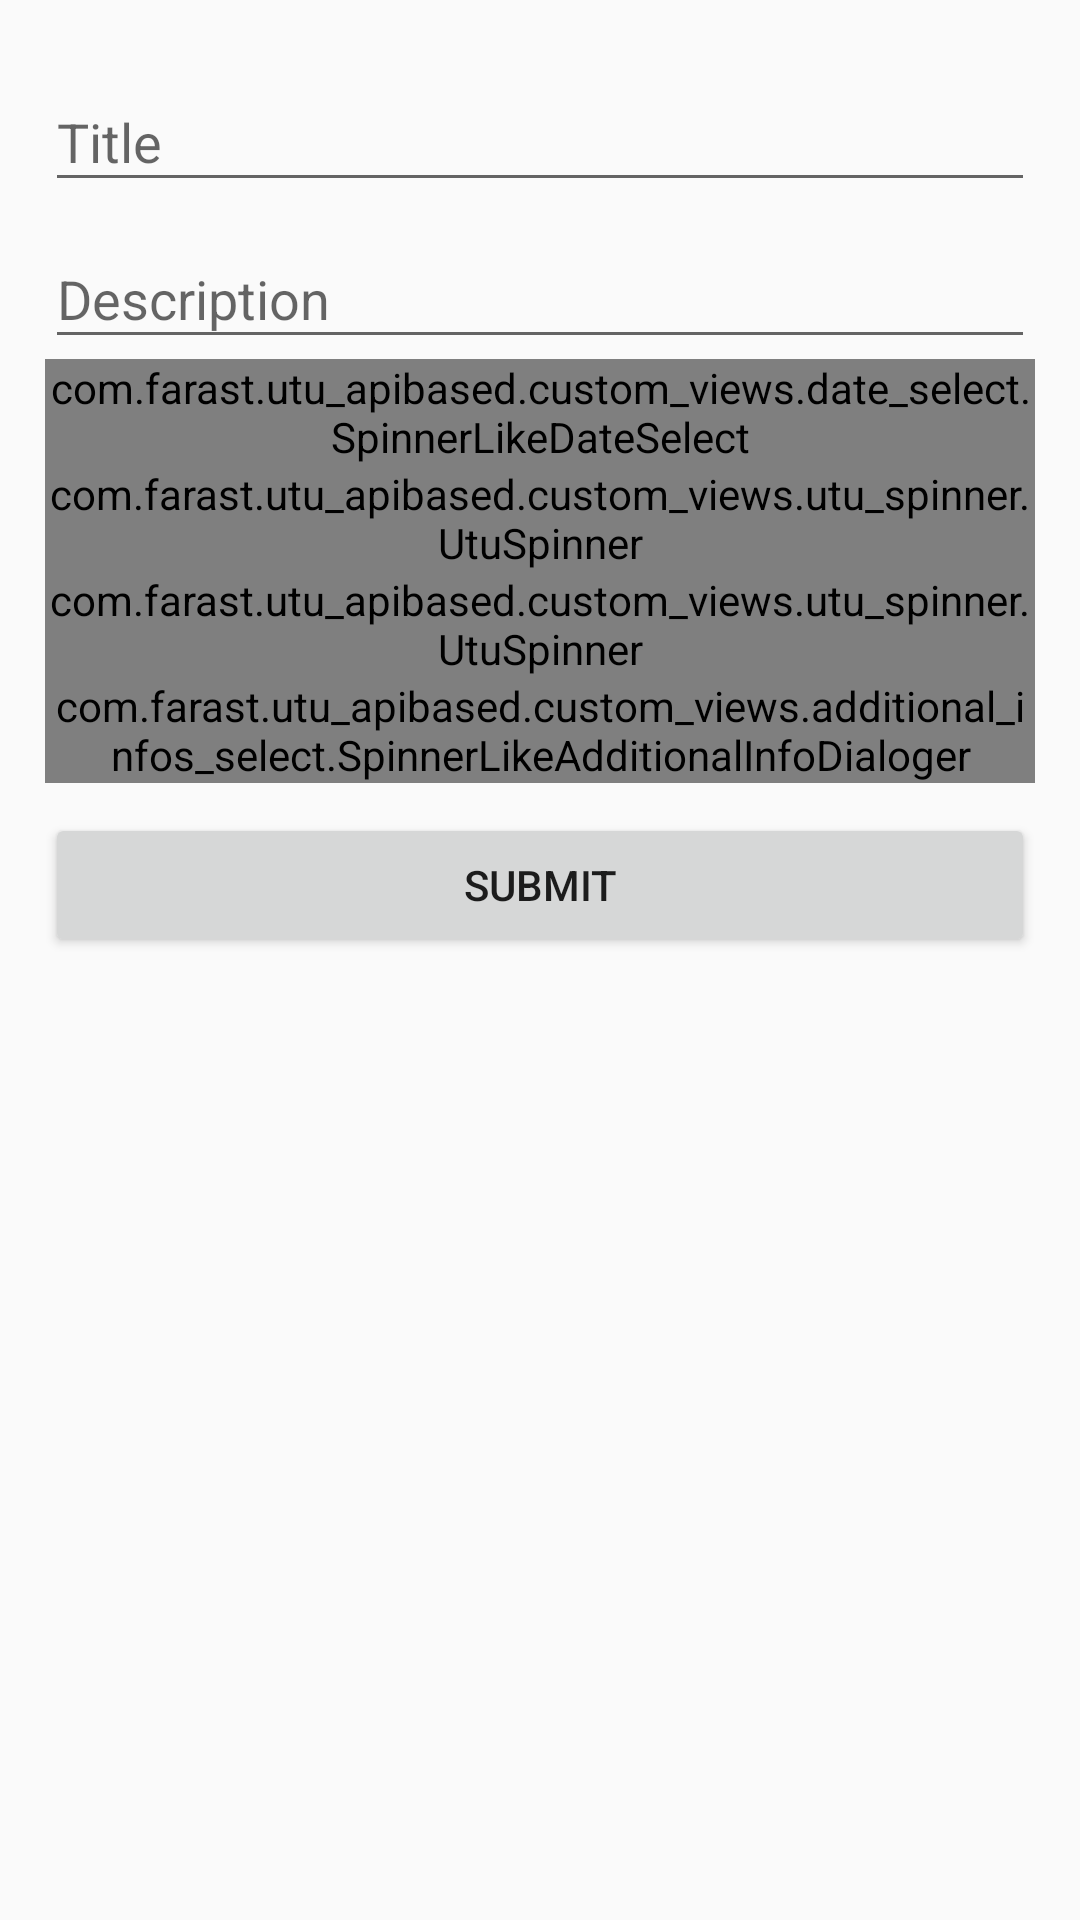

The Android layout XML behind this screen, and the referenced resources:
<!-- AndroidManifest.xml: application theme AppTheme -->
<!-- res/layout/activity_cu_te.xml -->
<?xml version="1.0" encoding="utf-8"?>
<ScrollView xmlns:android="http://schemas.android.com/apk/res/android"
    xmlns:app="http://schemas.android.com/apk/res-auto"
    xmlns:tools="http://schemas.android.com/tools"
    android:layout_width="match_parent"
    android:layout_height="wrap_content"
    tools:context="com.farast.utu_apibased.activities.cu.CUEventActivity">

    <LinearLayout
        android:layout_width="match_parent"
        android:layout_height="wrap_content"
        android:paddingEnd="15dp"
        android:paddingStart="15dp"
        android:paddingTop="15dp"
        android:orientation="vertical">

        <android.support.design.widget.TextInputLayout
            android:layout_width="match_parent"
            android:layout_height="wrap_content">

            <android.support.design.widget.TextInputEditText
                android:id="@+id/cu_title"
                android:layout_width="match_parent"
                android:layout_height="wrap_content"
                android:hint="@string/prompt_title"
                android:inputType="textAutoComplete"
                android:maxLines="1" />
        </android.support.design.widget.TextInputLayout>

        <android.support.design.widget.TextInputLayout
            android:layout_width="match_parent"
            android:layout_height="wrap_content">

            <android.support.design.widget.TextInputEditText
                android:id="@+id/cu_description"
                android:layout_width="match_parent"
                android:layout_height="wrap_content"
                android:hint="@string/prompt_description"
                android:inputType="textMultiLine"
                android:maxLines="10" />
        </android.support.design.widget.TextInputLayout>


        <com.farast.utu_apibased.custom_views.date_select.SpinnerLikeDateSelect
            android:id="@+id/cu_date"
            style="@android:style/Widget.DeviceDefault.Light.Spinner"
            android:layout_width="match_parent"
            android:layout_height="wrap_content"
            app:labelText="@string/prompt_date" />

        <com.farast.utu_apibased.custom_views.utu_spinner.UtuSpinner
            android:id="@+id/cu_subject_selector"
            android:layout_width="match_parent"
            android:layout_height="wrap_content"
            app:utuItemType="subject" />

        <com.farast.utu_apibased.custom_views.utu_spinner.UtuSpinner
            android:id="@+id/cu_sgroup_selector"
            android:layout_width="match_parent"
            android:layout_height="wrap_content"
            app:utuItemType="sgroup" />

        <com.farast.utu_apibased.custom_views.additional_infos_select.SpinnerLikeAdditionalInfoDialoger
            android:id="@+id/cu_additional_info_select"
            style="@android:style/Widget.DeviceDefault.Light.Spinner"
            android:layout_width="match_parent"
            android:layout_height="wrap_content" />

        <Button
            android:id="@+id/cu_submit"
            android:layout_width="match_parent"
            android:layout_height="wrap_content"
            android:layout_marginTop="10dp"
            android:text="@string/submit" />

    </LinearLayout>
</ScrollView>
<!-- resources referenced by this layout -->
<resources>
  <string name="prompt_date">Date</string>
  <string name="prompt_description">Description</string>
  <string name="prompt_title">Title</string>
  <string name="submit">submit</string>
  <style name="AppTheme" parent="Theme.AppCompat.Light.DarkActionBar">
          
          <item name="colorPrimary">@color/colorPrimary</item>
          <item name="colorPrimaryDark">@color/colorPrimaryDark</item>
          <item name="colorAccent">@color/colorAccent</item>
      </style>
  <color name="colorPrimary">#43a047</color>
  <color name="colorPrimaryDark">#388e3c</color>
  <color name="colorAccent">#FF4081</color>
</resources>
